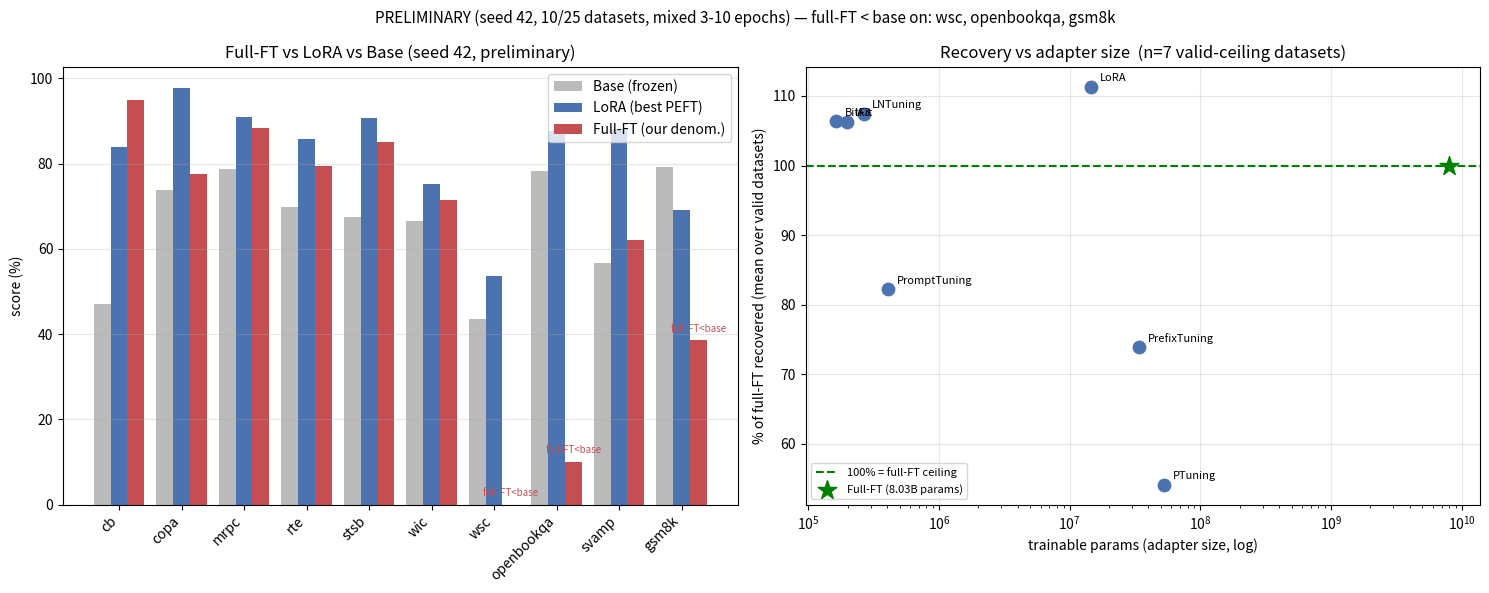

The matplotlib source for this figure: (Note: this script raises an exception after producing the figure.)
#!/usr/bin/env python3
"""Preliminary recovery plot from the seed-42 denominators we have so far (10 datasets).
Reveals: full-FT (our denominator) frequently underperforms PEFT and even base on several
datasets -> the "% recovered" framing inverts (>100%). Flags datasets where full-FT < base."""
import matplotlib; matplotlib.use("Agg")
import matplotlib.pyplot as plt
import numpy as np

# our full-FT denominators (seed 42), headline metric x100
FULLFT = {"cb":95.0,"copa":77.5,"mrpc":88.4,"rte":79.4,"stsb":85.0,"wic":71.4,
          "wsc":0.0,"openbookqa":10.1,"svamp":62.0,"gsm8k":38.5}
BASE = {"cb":47.0,"copa":73.8,"mrpc":78.8,"rte":69.7,"stsb":67.4,"wic":66.6,
        "wsc":43.6,"openbookqa":78.3,"svamp":56.7,"gsm8k":79.2}
# paper PEFT scores (Tables 1-2), per method
METHODS = ["BitFit","IA3","LNTuning","PromptTuning","LoRA","PrefixTuning","PTuning"]
PARAMS = {"BitFit":163840,"IA3":196608,"LNTuning":266240,"PromptTuning":409600,
          "LoRA":14680064,"PrefixTuning":34177536,"PTuning":53130752}
PEFT = {  # dataset -> {method: score}
 "cb":{"BitFit":67.7,"IA3":68.9,"LNTuning":67.6,"PromptTuning":41.3,"LoRA":83.9,"PrefixTuning":49.8,"PTuning":6.0},
 "copa":{"BitFit":96.6,"IA3":96.6,"LNTuning":99.7,"PromptTuning":79.5,"LoRA":97.8,"PrefixTuning":7.5,"PTuning":92.3},
 "mrpc":{"BitFit":88.6,"IA3":86.7,"LNTuning":86.8,"PromptTuning":81.4,"LoRA":91.0,"PrefixTuning":38.8,"PTuning":89.4},
 "rte":{"BitFit":87.0,"IA3":84.5,"LNTuning":84.4,"PromptTuning":68.7,"LoRA":85.7,"PrefixTuning":72.5,"PTuning":0.0},
 "stsb":{"BitFit":89.8,"IA3":88.3,"LNTuning":89.8,"PromptTuning":59.3,"LoRA":90.7,"PrefixTuning":82.8,"PTuning":3.1},
 "wic":{"BitFit":66.5,"IA3":72.1,"LNTuning":74.2,"PromptTuning":65.1,"LoRA":75.2,"PrefixTuning":60.1,"PTuning":70.8},
 "wsc":{"BitFit":36.1,"IA3":42.0,"LNTuning":48.4,"PromptTuning":5.6,"LoRA":53.6,"PrefixTuning":0.0,"PTuning":0.0},
 "openbookqa":{"BitFit":84.1,"IA3":83.7,"LNTuning":85.3,"PromptTuning":65.8,"LoRA":87.7,"PrefixTuning":50.1,"PTuning":79.7},
 "svamp":{"BitFit":86.7,"IA3":85.3,"LNTuning":85.7,"PromptTuning":55.7,"LoRA":88.0,"PrefixTuning":85.7,"PTuning":30.7},
 "gsm8k":{"BitFit":68.3,"IA3":68.3,"LNTuning":68.3,"PromptTuning":73.6,"LoRA":69.1,"PrefixTuning":37.8,"PTuning":49.2},
}
DSETS = list(FULLFT)
# valid ceiling = full-FT >= base (an actual improvement from fine-tuning)
valid = [d for d in DSETS if FULLFT[d] >= BASE[d]]
broken = [d for d in DSETS if FULLFT[d] < BASE[d]]

fig, (axL, axR) = plt.subplots(1, 2, figsize=(15, 6))

# --- LEFT: per-dataset Base vs best-PEFT(LoRA) vs Full-FT ---
x = np.arange(len(DSETS)); w = 0.27
lora = [PEFT[d]["LoRA"] for d in DSETS]
axL.bar(x-w, [BASE[d] for d in DSETS], w, label="Base (frozen)", color="#bbb")
axL.bar(x,   lora, w, label="LoRA (best PEFT)", color="#4C72B0")
axL.bar(x+w, [FULLFT[d] for d in DSETS], w, label="Full-FT (our denom.)", color="#C44E52")
axL.set_xticks(x); axL.set_xticklabels(DSETS, rotation=45, ha="right")
axL.set_ylabel("score (%)"); axL.set_title("Full-FT vs LoRA vs Base (seed 42, preliminary)")
axL.legend(); axL.grid(axis="y", alpha=0.3)
for d in broken:
    i = DSETS.index(d); axL.annotate("full-FT<base", (i+w, FULLFT[d]+2), fontsize=7, color="#C44E52", ha="center")

# --- RIGHT: recovery vs adapter size, mean over valid-ceiling datasets ---
xs = [PARAMS[m] for m in METHODS]
ys = [np.mean([PEFT[d][m]/FULLFT[d]*100 for d in valid]) for m in METHODS]
axR.scatter(xs, ys, s=80, color="#4C72B0", zorder=3)
for m, xv, yv in zip(METHODS, xs, ys):
    axR.annotate(m, (xv, yv), textcoords="offset points", xytext=(6,4), fontsize=8)
axR.axhline(100, ls="--", color="green", label="100% = full-FT ceiling")
axR.scatter([8.03e9], [100], marker="*", s=200, color="green", zorder=3, label="Full-FT (8.03B params)")
axR.set_xscale("log"); axR.set_xlabel("trainable params (adapter size, log)")
axR.set_ylabel("% of full-FT recovered (mean over valid datasets)")
axR.set_title(f"Recovery vs adapter size  (n={len(valid)} valid-ceiling datasets)")
axR.legend(loc="lower left", fontsize=8); axR.grid(alpha=0.3)

fig.suptitle(f"PRELIMINARY (seed 42, {len(DSETS)}/25 datasets, mixed 3-10 epochs) — "
             f"full-FT < base on: {', '.join(broken)}", fontsize=11)
fig.tight_layout()
out = "/home/jon/projects/peft-finetune-expt/experiments/full-ft-denominator/figures/preliminary_recovery.png"
fig.savefig(out, dpi=130, bbox_inches="tight")
print("saved", out)
print("valid-ceiling datasets:", valid)
print("BROKEN (full-FT < base):", broken)
print("\nmean % recovered per method (over valid datasets):")
for m, yv in zip(METHODS, ys): print(f"  {m:14s} {yv:5.1f}%  (adapter {PARAMS[m]:,})")
